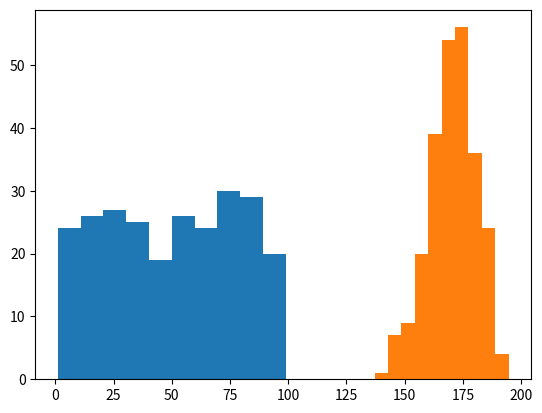

Reproduce this figure in Python.


import matplotlib.pyplot as plt

import numpy as n

from numpy import random



x = random.randint(1, 100, size = (250))

#y = random.randint(1, 10, size = (250))

plt.hist(x)

plt.show()





#normal distribution histogram



x = n.random.normal(170, 10, 250)

plt.hist(x)

plt.show()
